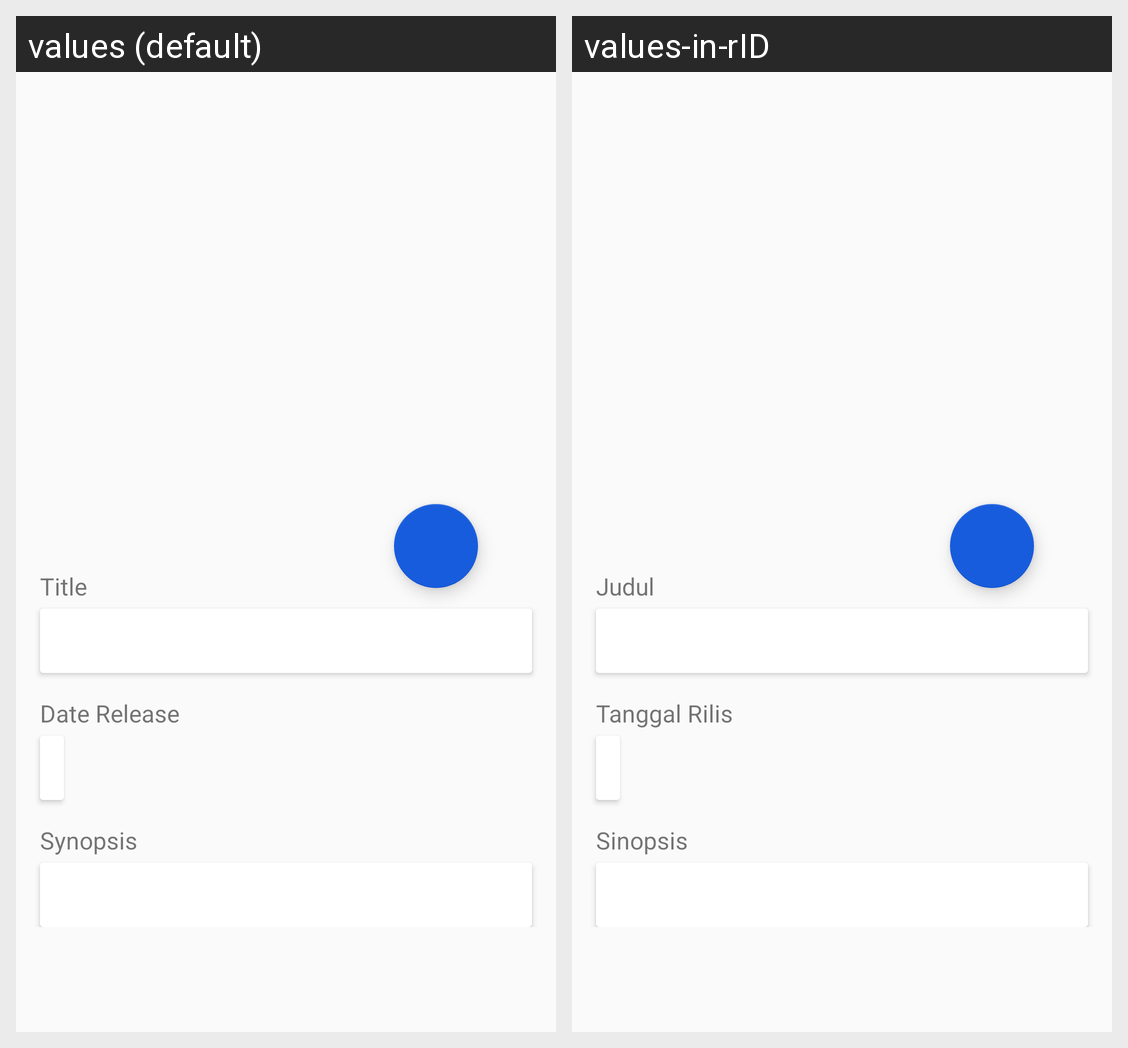

Strings drawn on this Android screen and how each of the app's shown locales translates them:
Android screen res/layout/activity_detail_movie.xml rendered under 2 locales, left to right: values (default), values-in-rID. Device: Nexus 5 (rendered at 1080×1920; each locale shown at half size, 540×960, under a caption strip naming it); theme AppTheme.
Strings drawn on this screen, with the default value and each locale's value (text and hints the layout hard-codes, and strings that could not be matched under every locale, appear in the picture but are not listed):

title
  values: Title
  values-in-rID: Judul

dateReleaseLabel
  values: Date Release
  values-in-rID: Tanggal Rilis

synopsisLabel
  values: Synopsis
  values-in-rID: Sinopsis
